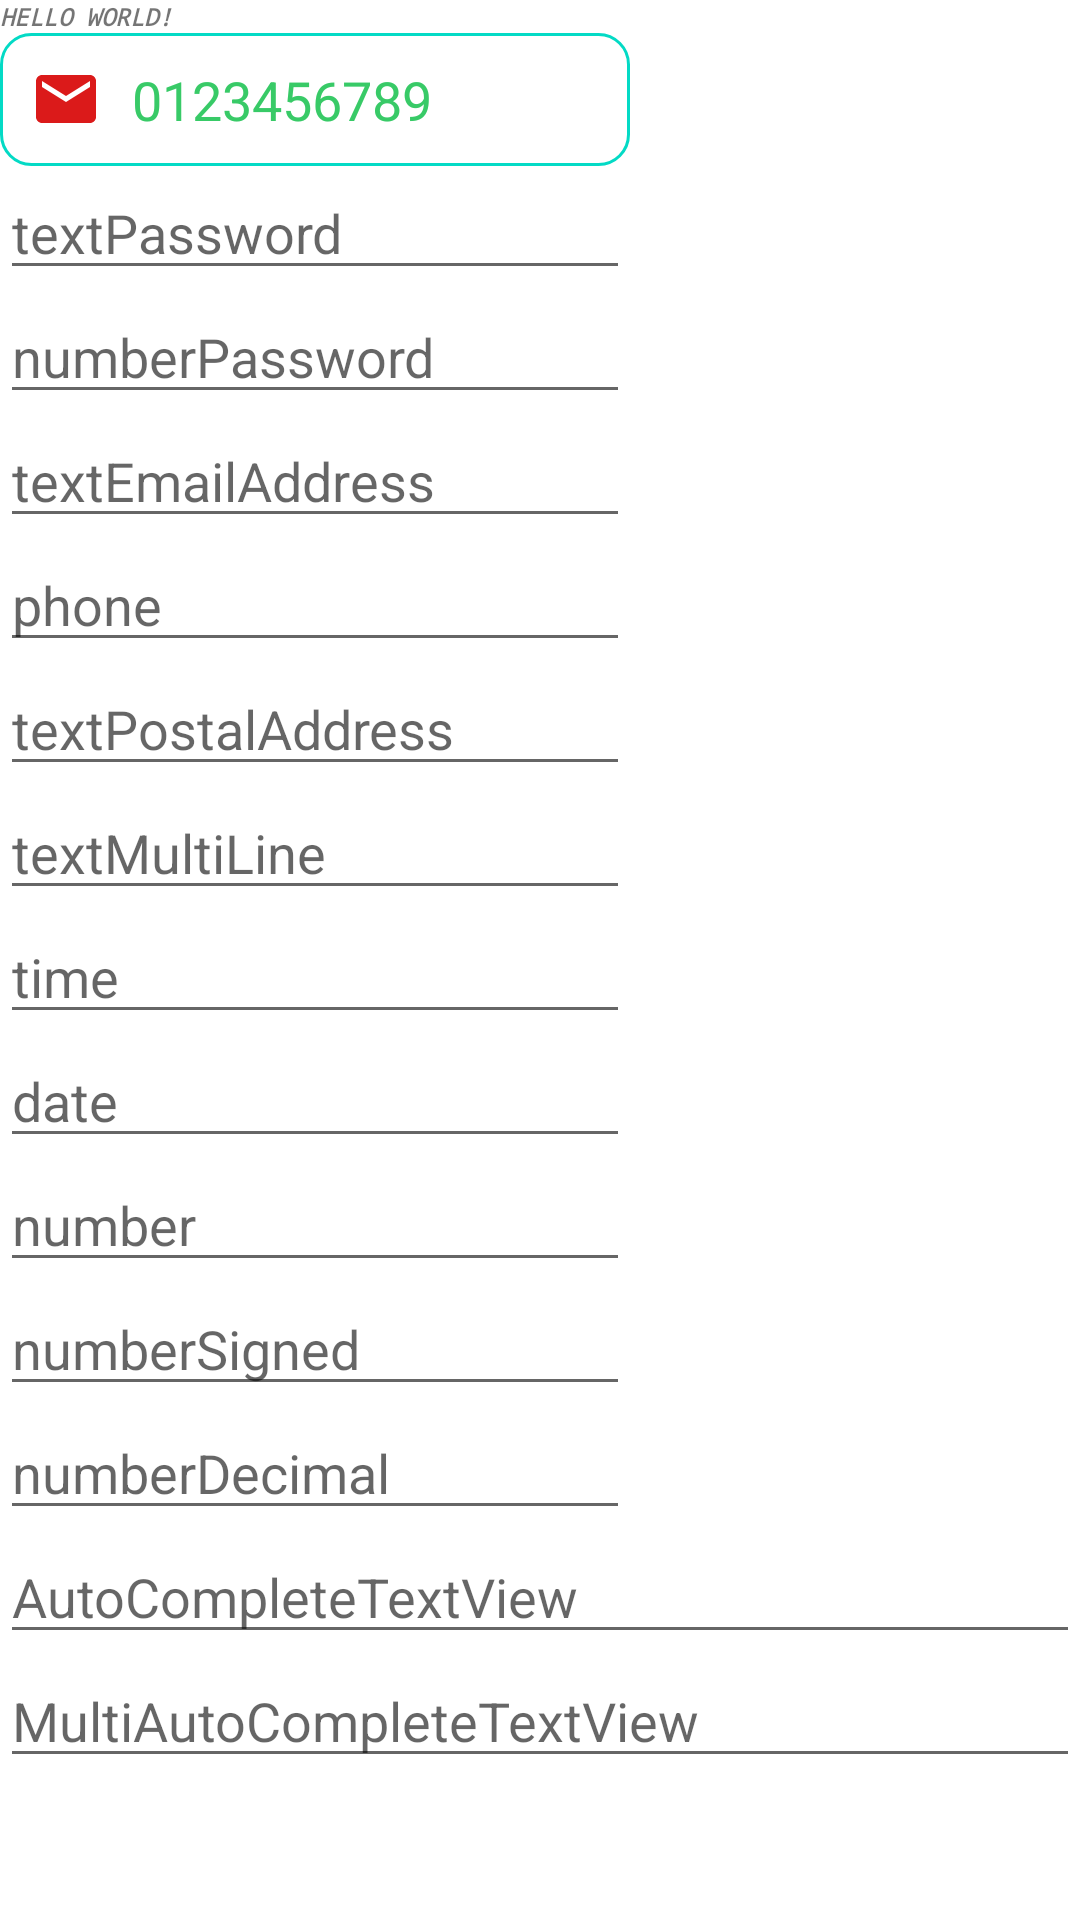

Layout XML and referenced resources for this Android screen:
<!-- AndroidManifest.xml: application theme Theme.Views -->
<!-- res/layout/activity_main.xml -->
<?xml version="1.0" encoding="utf-8"?>
<LinearLayout xmlns:android="http://schemas.android.com/apk/res/android"
    xmlns:app="http://schemas.android.com/apk/res-auto"
    xmlns:tools="http://schemas.android.com/tools"
    android:layout_width="match_parent"
    android:layout_height="match_parent"
    android:orientation="vertical"
    tools:context=".MainActivity">

    <TextView
        android:id="@+id/tvHolaMundo"
        android:layout_width="wrap_content"
        android:layout_height="wrap_content"
        android:text="Hello World!"
        android:textAllCaps="true"
        android:textSize="8sp"
        android:textStyle="bold|italic"
        android:typeface="monospace"
         />

    <EditText
        android:id="@+id/etEjemplo"
        android:layout_width="wrap_content"
        android:layout_height="wrap_content"
        android:background="@drawable/style_etbg"
        android:drawableStart="@drawable/ic_email"
        android:drawablePadding="10dp"
        android:ems="10"
        android:gravity=""
        android:inputType="textCapSentences|textAutoCorrect"
        android:paddingStart="10dp"
        android:paddingTop="10dp"
        android:paddingBottom="10dp"
        android:text="0123456789"
        android:textColor="@color/green"
        android:textColorHighlight="@color/orange"
        android:textColorHint="@color/orange"
         />

    <EditText
        android:id="@+id/editTextTextPassword"
        android:layout_width="wrap_content"
        android:layout_height="wrap_content"
        android:ems="10"
        android:hint="textPassword"
        android:inputType="textPassword"
        tools:layout_editor_absoluteX="4dp"
        tools:layout_editor_absoluteY="52dp" />

    <EditText
        android:id="@+id/editTextNumberPassword"
        android:layout_width="wrap_content"
        android:layout_height="wrap_content"
        android:ems="10"
        android:hint="numberPassword"
        android:inputType="numberPassword" />

    <EditText
        android:id="@+id/editTextTextEmailAddress"
        android:layout_width="wrap_content"
        android:layout_height="wrap_content"
        android:ems="10"
        android:inputType="textEmailAddress"
        android:hint="textEmailAddress"
         />

    <EditText
        android:id="@+id/editTextPhone"
        android:layout_width="wrap_content"
        android:layout_height="wrap_content"
        android:ems="10"
        android:inputType="phone"
        android:hint="phone" />

    <EditText
        android:id="@+id/editTextTextPostalAddress"
        android:layout_width="wrap_content"
        android:layout_height="wrap_content"
        android:ems="10"
        android:inputType="textPostalAddress"
        android:hint="textPostalAddress" />

    <EditText
        android:id="@+id/editTextTextMultiLine"
        android:layout_width="wrap_content"
        android:layout_height="wrap_content"
        android:ems="10"
        android:gravity="start|top"
        android:inputType="textMultiLine"
        android:hint="textMultiLine" />

    <EditText
        android:id="@+id/editTextTime"
        android:layout_width="wrap_content"
        android:layout_height="wrap_content"
        android:ems="10"
        android:inputType="time"
        android:hint="time" />

    <EditText
        android:id="@+id/editTextDate"
        android:layout_width="wrap_content"
        android:layout_height="wrap_content"
        android:ems="10"
        android:inputType="date"
        android:hint="date" />

    <EditText
        android:id="@+id/editTextNumber"
        android:layout_width="wrap_content"
        android:layout_height="wrap_content"
        android:ems="10"
        android:inputType="number"
        android:hint="number" />

    <EditText
        android:id="@+id/editTextNumberSigned"
        android:layout_width="wrap_content"
        android:layout_height="wrap_content"
        android:ems="10"
        android:inputType="numberSigned"
        android:hint="numberSigned" />

    <EditText
        android:id="@+id/editTextNumberDecimal2"
        android:layout_width="wrap_content"
        android:layout_height="wrap_content"
        android:ems="10"
        android:inputType="numberDecimal"
        android:hint="numberDecimal"/>

    <AutoCompleteTextView
        android:id="@+id/autoCompleteTextView"
        android:layout_width="match_parent"
        android:layout_height="wrap_content"
        android:hint="AutoCompleteTextView" />

    <MultiAutoCompleteTextView
        android:id="@+id/multiAutoCompleteTextView"
        android:layout_width="match_parent"
        android:layout_height="wrap_content"
        android:hint="MultiAutoCompleteTextView" />

</LinearLayout>
<!-- resources referenced by this layout -->
<resources>
  <color name="green">#38CA67</color>
  <color name="orange">#F7AB43</color>
  <!-- drawable ic_email (drawable) -->
  <vector android:height="24dp" android:tint="#DB1A1A"
      android:viewportHeight="24" android:viewportWidth="24"
      android:width="24dp" xmlns:android="http://schemas.android.com/apk/res/android">
      <path android:fillColor="@android:color/white" android:pathData="M20,4L4,4c-1.1,0 -1.99,0.9 -1.99,2L2,18c0,1.1 0.9,2 2,2h16c1.1,0 2,-0.9 2,-2L22,6c0,-1.1 -0.9,-2 -2,-2zM20,8l-8,5 -8,-5L4,6l8,5 8,-5v2z"/>
  </vector>
  <!-- drawable style_etbg (drawable) -->
  <?xml version="1.0" encoding="utf-8"?>
  <selector xmlns:android="http://schemas.android.com/apk/res/android">
  
      <item android:state_enabled="true" android:state_focused="true">
          <shape android:shape="rectangle">
              <solid android:color="@color/white"/>
              <corners android:radius="10dp"/>
              <stroke android:color="@color/teal_700" android:width="2dp"/>
          </shape>
      </item>
      <item android:state_enabled="true">
          <shape android:shape="rectangle">
              <solid android:color="@color/white"/>
              <corners android:radius="10dp"/>
              <stroke android:color="@color/teal_200" android:width="1dp"/>
          </shape>
      </item>
  </selector>
  <style name="Theme.Views" parent="Theme.MaterialComponents.DayNight.DarkActionBar">
          
          <item name="colorPrimary">@color/purple_500</item>
          <item name="colorPrimaryVariant">@color/purple_700</item>
          <item name="colorOnPrimary">@color/white</item>
          
          <item name="colorSecondary">@color/teal_200</item>
          <item name="colorSecondaryVariant">@color/teal_700</item>
          <item name="colorOnSecondary">@color/black</item>
          
          <item name="android:statusBarColor" tools:targetApi="l">?attr/colorPrimaryVariant</item>
          
      </style>
  <color name="white">#FFFFFFFF</color>
  <color name="teal_700">#FF018786</color>
  <color name="teal_200">#FF03DAC5</color>
  <color name="purple_500">#FF6200EE</color>
  <color name="purple_700">#FF3700B3</color>
  <color name="black">#FF000000</color>
</resources>
